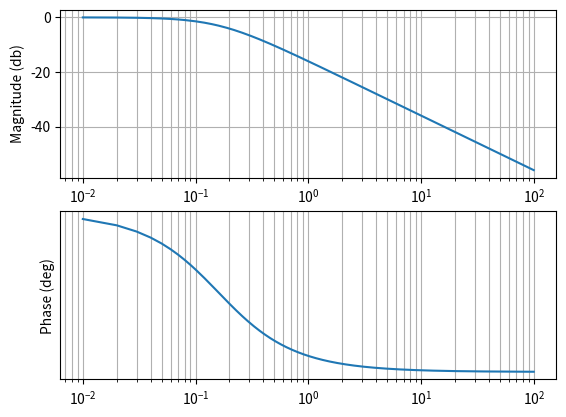

Write Python code to recreate this figure.
#http://stackoverflow.com/questions/8144910/modeling-a-linear-system-with-python
import matplotlib.pylab as plt
import numpy as np
import scipy.signal

def bode(G,f=np.arange(.01,100,.01)):
    plt.figure()
    jw = 2*np.pi*f*1j
    y = np.polyval(G.num, jw) / np.polyval(G.den, jw)
    mag = 20.0*np.log10(abs(y))
    phase = np.arctan2(y.imag, y.real)*180.0/np.pi % 360

    plt.subplot(211)
    #plt.semilogx(jw.imag, mag)
    plt.semilogx(f,mag)
    plt.grid()
    plt.gca().xaxis.grid(True, which='minor')

    plt.ylabel(r'Magnitude (db)')

    plt.subplot(212)
    #plt.semilogx(jw.imag, phase)
    plt.semilogx(f,phase)
    plt.grid()
    plt.gca().xaxis.grid(True, which='minor')
    plt.ylabel(r'Phase (deg)')
    plt.yticks(np.arange(0, phase.min()-30, -30))

    return mag, phase

f=scipy.signal.lti([1],[1,1])
bode(f)
